pico-8 play session: hold ← + tap ❎, after a click and taps of 🅾, ❎, 🅾+❎, 🅾 in the second before t = 0

[t = 1 s] hold ← ~1s, tap ❎ ~2×
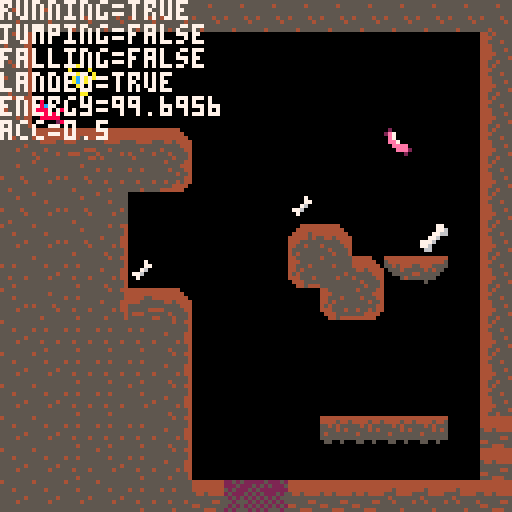
[t = 2 s] hold ← ~2s, tap ❎ ~4×
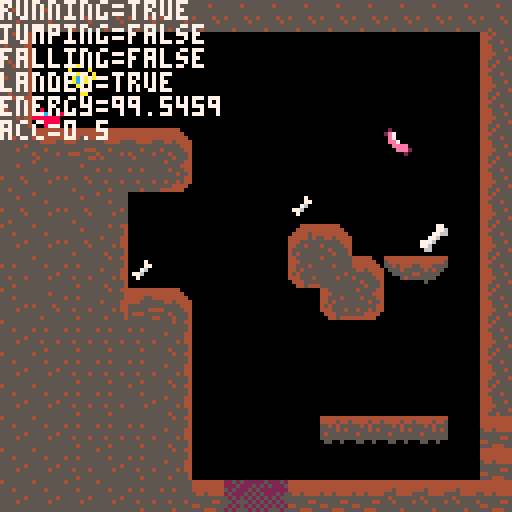
[t = 6 s] hold ← ~6s, tap ❎ ~10×
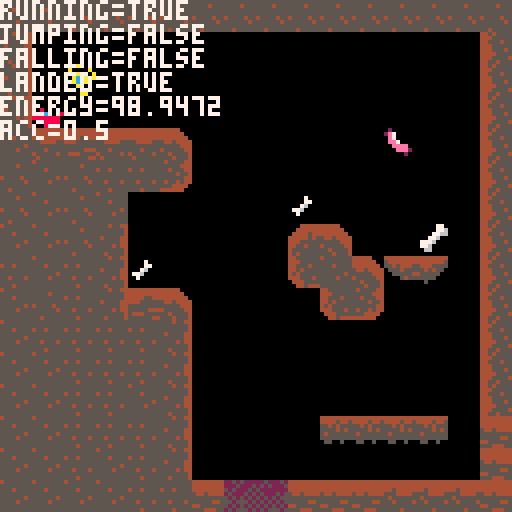
[t = 8 s] hold ← ~8s, tap ❎ ~14×
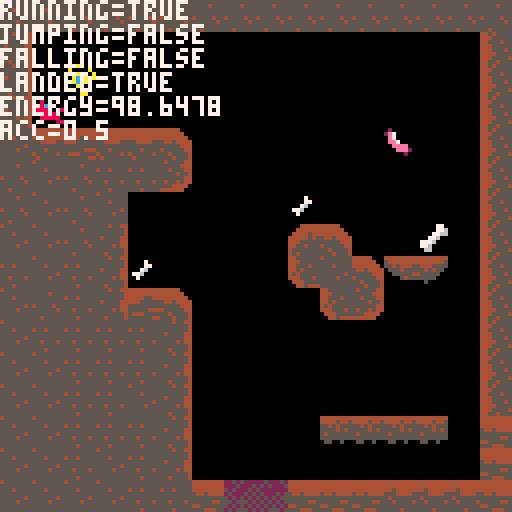

pico-8 cartridge
version 42
__lua__
--variables 
function _init()
	--poke(0x5f2c,3)
	player={
		sp=1,
		x=29,
		y=29,
		w=8,
		h=8,
		flp=false,
		dx=0,
		dy=0,
		max_dx=1.5,
		max_dy=2.5,
		acc=0.5,
		dec=0.7,
		boost=3,
		drop=3,
		anim=0,
		running=false,
		jumping=false,
		falling=false,
		landed=false,
		barreling=false,
		power=false,
		energy=100,
		score=0,
	}
	
	gravity=0.3
	friction=0.90
	depletion=0.005
end


-->8
--update and draw functions
function _update()
	player_update()
	player_animate()
	--simple camera
	--cam_x=player.x-64+(player.w/2)
	--camera(cam_x,0)
end

function _draw()
	cls()
	map(0,0)
	spr(player.sp,player.x,player.y,1,1,player.flp)
	print("running="..tostring(player.running),0,0,7)
	print("jumping="..tostring(player.jumping),0,6,7)
	print("falling="..tostring(player.falling),0,12,7)
	print("landed="..tostring(player.landed),0,18,7)
	print("energy="..tostring(player.energy),0,24,7)
	print("acc="..tostring(acc),0,30,7)
	
	--print("energy="..tostring(player.energy),0,24,7)
	--print("barreling="..tostring(player.barreling),0,30,7)
	
end
-->8
--collisions

function collide_map(obj,aim,flag)
	--obj = table needs x,y,w,h	
	--aim = left,right,up,down
	
	local x=obj.x local y=obj.y
	local w=obj.w local h=obj.h
		
	local x1=0 local y1=0
	local x2=0 local y2=0
	
	if aim=="left" then
		x1=x-1   y1=y
		x2=x					y2=y+h-1
	elseif aim=="right" then
		x1=x+w-1	y1=y
		x2=x+w			y2=y+h-1
	elseif aim=="up" then
		x1=x+2			y1=y-1
		x2=x+w-3	y2=y
	elseif aim=="down" then
		x1=x+2			y1=y+h
		x2=x+w-2	y2=y+h
	end
	
	--pixels to tiles
	x1/=8		y1/=8
	x2/=8		y2/=8
	
	if fget(mget(x1,y1),flag)
	or fget(mget(x1,y2),flag)
	or fget(mget(x2,y1),flag)
	or fget(mget(x2,y2),flag) then
		return true
	else
		return false
	end
	
end

--delete from any direction
function del_mapobj(obj,flag)
	collide=false
	local x1=0 local y1=0
	local x2=0 local y2=0
	x1=obj.x			x2=obj.x+obj.w
	y1=obj.y			y2=obj.y+obj.h
	
	--pixels to tiles
	x1/=8		y1/=8
	x2/=8		y2/=8
	
	if fget(mget(x1,y1),flag) then
		mset(flr(x1),flr(y1),0)
		collide=true
	end
	if fget(mget(x1,y2),flag) then
		mset(flr(x1),flr(y2),0)
		collide=true
	end
	if fget(mget(x2,y1),flag) then
		mset(flr(x2),flr(y1),0)
		collide=true
	end
	if fget(mget(x2,y2),flag) then
		mset(flr(x2),flr(y2),0)
		collide=true
	end
	return collide
end
-->8

--player update

function player_update()
	--physics
	player.dy+=gravity
	player.dx*=friction
	
	max_dy=player.max_dy
	max_dx=player.max_dx
	acc=player.acc 
	boost=player.boost
	
	if player.power then
		max_dy=9.5
		max_dx=2
		acc=2
		boost=4
	elseif player.barreling then
		max_dy=8.5
	end
	
	--controls
	if player.barreling then
		player.dx=0
	elseif btn(⬅️) then
		player.dx-=acc
		player.running=true
		player.flp=true
	elseif btn(➡️) then
		player.dx+=acc
		player.running=true
		player.flp=false
	else
		player.dx*=player.dec
	end

	--stop running
	if player.running
	and not btn(⬅️)
	and not btn(➡️)
	and player.landed then
		if player.dx < 0.01 then
			player.running=false
		end
	end
	
	--jump
	if btnp(⬆️)
	and player.landed then
		player.dy-=boost
		player.landed=false
		player.energy-=1
	end
	
	--barrel
	if btn(🅾️)
	and not player.landed then
		player.dy+=player.drop
		player.dx=0
		player.jumping=false
		player.falling=false
		player.barreling=true
	end
	
	if player.barreling then
		player.energy-=0.3
	end
	
	--check collision up and down
	if player.dy>0 then
		
		if not player.barreling then
			player.falling=true
		end
		player.landed=false
		player.jumping=false
		
		player.dy=limit_speed(player.dy,max_dy)
		
		if collide_map(player,"down",2) and player.barreling then
			flr1x=flr(player.x/8)
			flr2x=flr((player.x+player.w)/8)
			flry=flr((player.y+player.h)/8)
			if fget(mget(flr1x,flry),2) then
				mset(flr1x,flry,0) --destroy
			end
			if fget(mget(flr2x,flry),2) then
				mset(flr2x,flry,0) --destroy
			end	
		elseif collide_map(player,"down",0) then
			player.landed=true
			player.falling=false
			player.barreling=false
			player.dy=0
			player.y-=(player.y+player.h)%8
		end
	elseif player.dy<0 then
		player.jumping=true
		if collide_map(player,"up",1) then
			player.dy=0
		end
	end
	
	--check collision left and right
	if player.dx<0 then
	
		player.dx=limit_speed(player.dx,max_dx)
	
		if collide_map(player,"left",1) then
			player.dx=0
		end
	elseif player.dx>0 then
	
		player.dx=limit_speed(player.dx,max_dx)
		
		if collide_map(player,"right",1) then
			player.dx=0
		end
	end
	
	player.x+=player.dx
	player.y+=player.dy
	
	----item collisions----
	
	--bone
	if del_mapobj(player,3) then
		player.score+=5
	end
	
	--big bone
	if del_mapobj(player,4) then
		player.score+=15
	end
	
	--sausage :)
	if del_mapobj(player,5) then
		player.energy+=20
	end
	
	--powerup
	if del_mapobj(player,6) then
		player.power=true
	end
	
	--energy
	if not player.power then
		player.energy-=depletion
	end
	
end

function limit_speed(num,maximum)
	return mid(-maximum,num,maximum)
end
-->8
--player animation
function player_animate()
	offset=0
	if player.power then
		offset=16
	end

	if player.jumping then
		player.sp=6+offset
		if player.dy>1 then
			player.sp=7+offset
		end
	elseif player.falling then
		player.sp=7+offset
		if player.dy>1 then
			player.sp=8+offset
		end
	elseif player.barreling then
		player.sp=10+offset
	elseif player.running then
		if time()-player.anim>.12 then
			player.anim=time()
			if player.sp==4 or player.sp==4+offset then
				player.sp=3+offset
			else
				player.sp=4+offset
			end
		end
	else --idle
		if time()-player.anim>.3 then
			player.anim=time()
			if player.sp==1 or player.sp==1+offset then
				player.sp=2+offset
			else
				player.sp=1+offset
			end
		end
	end
end
__gfx__
00000000000000000000000000000000000000000000000000080800000000000000000000000000000080800080080000000000000000000000077000000000
0000000000000000000000000008080000000000000000000008c8c8000808000800000000000000080880800088080000007000000000000000077600000770
0070070000080800000808000008c8c80000000000080800000888880008c8c80888800000000000088888800088088000007700000070000000776600000776
000770000008c8c80008c8c880088888000808000008c8c800888800888888880888880000080800088888800088888000076000000077000007760000007766
000770000008888880088888088888008008c8c80008888800888880088888000888c8c800088888088c8c800888888007760000000760000777600000077600
00700700888888e0088888e008888800088888888888880008888000820002800828888808888888088c8c80088c8c8000700000077600000776000007776000
0000000008888800088888008200028008888000088888000080200000000000000808008888880000888800008c8c8000000000007000000066000007760000
00000000082088000820880000000000082080000820880000000000000000000000000008208800000880000008880000000000000000000000000000660000
000000000000000000000000000000000000000000000000000a0a000000000000000000000000000000a0a000a00a00000000000200000000aa000000000000
000000000000000000000000000a0a000000000000000000000acaca000a0a000a000000000000000a0aa0a000aa0a00020000002e7000000a0000a000000000
00000000000a0a00000a0a00000acaca00000000000a0a00000aaaaa000acaca0aaaa000000000000aaaaaa000aa0aa02e7000000e700000000aa00a00000000
00000000000acaca000acacaa00aaaaa000a0a00000acaca00aaaa00aaaaaaaa0aaaaa00000a0a000aaaaaa000aaaaa00e7000000ee7000000ac7a0a00000000
00000000000aaaaaa00aaaaa0aaaaa00a00acaca000aaaaa00aaaaa00aaaaa000aaacaca000aaaaa0aacaca00aaaaaa00ee7000000eeee00a0acca0000000000
00000000aaaaaae00aaaaae00aaaaa000aaaaaaaaaaaaa000aaaa000a90009a00a9aaaaa0aaaaaaa0aacaca00aacaca000eeee00000eee20a00aa00000000000
000000000aaaaa000aaaaa00a90009a00aaaa0000aaaaa0000a0900000000000000a0a00aaaaaa0000aaaa0000acaca0000eee20000002000a0000a000000000
000000000a90aa000a90aa00000000000a90a0000a90aa000000000000000000000000000a90aa00000aa000000aaa0000000200000000000000aa0000000000
00000000000000000000000000000000000000000000000000000000000000000000000000000000000000000000000000000000000000000000000000000000
00000000000000000000000000000000000000000000000000000000000000000000000000000000000000000000000000000000000000000000000000000000
00000000000000000000000000000000000000000000000000000000000000000000000000000000000000000000000000000000000000000000000000000000
00000000000000000000000000000000000000000000000000000000000000000000000000000000000000000000000000000000000000000000000000000000
00000000000000000000000000000000000000000000000000000000000000000000000000000000000000000000000000000000000000000000000000000000
00000000000000000000000000000000000000000000000000000000000000000000000000000000000000000000000000000000000000000000000000000000
00000000000000000000000000000000000000000000000000000000000000000000000000000000000000000000000000000000000000000000000000000000
00000000000000000000000000000000000000000000000000000000000000000000000000000000000000000000000000000000000000000000000000000000
00000000000000000000000000000000000000000000000000000000000000000000000000000000000000000000000000000000000000000000000000000000
00000000000000000000000000000000000000000000000000000000000000000000000000000000000000000000000000000000000000000000000000000000
00000000000000000000000000000000000000000000000000000000000000000000000000000000000000000000000000000000000000000000000000000000
00000000000000000000000000000000000000000000000000000000000000000000000000000000000000000000000000000000000000000000000000000000
00000000000000000000000000000000000000000000000000000000000000000000000000000000000000000000000000000000000000000000000000000000
00000000000000000000000000000000000000000000000000000000000000000000000000000000000000000000000000000000000000000000000000000000
00000000000000000000000000000000000000000000000000000000000000000000000000000000000000000000000000000000000000000000000000000000
00000000000000000000000000000000000000000000000000000000000000000000000000000000000000000000000000000000000000000000000000000000
44444444444444440004444444444000444444444444444444455555555455440000000000000000000000000000000000000000000000000000000000000000
44444444444444440044444444444400444444444444444444555555555555540000000000000000000000000000000000000000000000000000000000000000
44444444445444440444454444444440444444444444554444455455555555540000000000000000000000000000000000000000000000000000000000000000
55444455555444454444454554454444544544444445555544455554545555440000000000000000000000000000000000000000000000000000000000000000
55555555545555554445555555555444555555555555555544555555555555440000000000000000000000000000000000000000000000000000000000000000
55545555554555544455455545555544555554455555544444545555555545440000000000000000000000000000000000000000000000000000000000000000
45555545555555554555555555455554445555555444555544455555555555540000000000000000000000000000000000000000000000000000000000000000
54555555555545554545555555545554555444555555554444455545554555540000000000000000000000000000000000000000000000000000000000000000
45555555555555555555555555554555554445555555444444545555555555440000000000000000000000000000000000000000000000000000000000000000
55555555555555555555455555555555555555555555554544455555455554440000000000000000000000000000000000000000000000000000000000000000
55545555455455555555555554559a55555554444455554544555455555555440000000000000000000000000000000000000000000000000000000000000000
55555555555555555555555555559955444555555555555544455555555555440000000000000000000000000000000000000000000000000000000000000000
55555545555555554555545555555555545555555555444544455545554554440000000000000000000000000000000000000000000000000000000000000000
55554555554555455555554555455554555555555555555544445555555554440000000000000000000000000000000000000000000000000000000000000000
55555555555555555555555555555555544455445555554444455554555454440000000000000000000000000000000000000000000000000000000000000000
55555555555455555545555555555555555555555444555544554555455555440000000000000000000000000000000000000000000000000000000000000000
55455555545555554455555554555544555577445555554422525222225222520000000000000000000000000000000000000000000000000000000000000000
555555555555555444455555555554445555775555b7755522252225252522250000000000000000000000000000000000000000000000000000000000000000
555457555557554544555455554555444447777653bbb35552522252522222220000000000000000000000000000000000000000000000000000000000000000
4555577555775555445455555555455455777666553b355525222525252225250000000000000000000000000000000000000000000000000000000000000000
55557655455675554545555555555544777765555553555452525252525252550000000000000000000000000000000000000000000000000000000000000000
55776555555567754445554554554544777655554455555555255525252525250000000000000000000000000000000000000000000000000000000000000000
55575555554557550444555555544440556655445555445552525252525252520000000000000000000000000000000000000000000000000000000000000000
55555545555555550044544444444400556655555555555525255525252555250000000000000000000000000000000000000000000000000000000000000000
44444444444444444444444444444444000000000000000052525252525252550000000000000000000000000000000000000000000000000000000000000000
44445445454444454444444554444444000000000000000025252225252522250000000000000000000000000000000000000000000000000000000000000000
55454555545544555444555555454445000000000000000052522252225252520000000000000000000000000000000000000000000000000000000000000000
55554545555555545545455005554555000000000000000025252555222525250000000000000000000000000000000000000000000000000000000000000000
54555555555545554555550000555554000000000000000052525252525255520000000000000000000000000000000000000000000000000000000000000000
55555555550555555555500000005455000000000000000025222525252525550000000000000000000000000000000000000000000000000000000000000000
05500500000005000050000000000000000000000000000055525252555255520000000000000000000000000000000000000000000000000000000000000000
00000000000000000000000000000000000000000000000025222525252525250000000000000000000000000000000000000000000000000000000000000000
__gff__
0001010000010000000000000808100000010100000100000000000020204000000000000000000000000000000000000000000000000000000000000000000003030303030303030000000000000000030303030303030300000000000000000303030303030707000000000000000001010101000007070000000000000000
0000000000000000000000000000000000000000000000000000000000000000000000000000000000000000000000000000000000000000000000000000000000000000000000000000000000000000000000000000000000000000000000000000000000000000000000000000000000000000000000000000000000000000
__map__
5050525252525252525252525252525200000000000000000000000000000000000000000000000000000000000000000000000000000000000000000000000000000000000000000000000000000000000000000000000000000000000000000000000000000000000000000000000000000000000000000000000000000000
4748484849000000000000000000005600000000000000000000000000000000000000000000000000000000000000000000000000000000000000000000000000000000000000000000000000000000000000000000000000000000000000000000000000000000000000000000000000000000000000000000000000000000
47341e5859000000000000000000005600000000000000000000000000000000000000000000000000000000000000000000000000000000000000000000000000000000000000000000000000000000000000000000000000000000000000000000000000000000000000000000000000000000000000000000000000000000
4749484969000000000000000000005600000000000000000000000000000000000000000000000000000000000000000000000000000000000000000000000000000000000000000000000000000000000000000000000000000000000000000000000000000000000000000000000000000000000000000000000000000000
5040454040430000000000001d00005600000000000000000000000000000000000000000000000000000000000000000000000000000000000000000000000000000000000000000000000000000000000000000000000000000000000000000000000000000000000000000000000000000000000000000000000000000000
5250525151630000000000000000005600000000000000000000000000000000000000000000000000000000000000000000000000000000000000000000000000000000000000000000000000000000000000000000000000000000000000000000000000000000000000000000000000000000000000000000000000000000
5250525000000000000c00000000005600000000000000000000000000000000000000000000000000000000000000000000000000000000000000000000000000000000000000000000000000000000000000000000000000000000000000000000000000000000000000000000000000000000000000000000000000000000
505052470000000000424300000e005600000000000000000000000000000000000000000000000000000000000000000000000000000000000000000000000000000000000000000000000000000000000000000000000000000000000000000000000000000000000000000000000000000000000000000000000000000000
515051470c000000006250437372005673720000007370720000007372000000707000000000000000000000000000000000000000000000000000000000000000000000000000000000000000000000000000000000000000000000000000000000000000000000000000000000000000000000000000000000000000000000
5052514745430000000062630000005600000000000000000000000000000000000000000000000000000000000000000000000000000000000000000000000000000000000000000000000000000000000000000000000000000000000000000000000000000000000000000000000000000000000000000000000000000000
5051515151470000000000000000005600000000000000000000000000000000000000000000000000000000000000000000000000000000000000000000000000000000000000000000000000000000000000000000000000000000000000000000000000000000000000000000000000000000000000000000000000000000
5050515151470000000000000000005600000000000000000000000000000000000000000000000000000000000000000000000000000000000000000000000000000000000000000000000000000000000000000000000000000000000000000000000000000000000000000000000000000000000000000000000000000000
5050515150470000000000000000005600000000000000000000000000000000000000000000000000000000000000000000000000000000000000000000000000000000000000000000000000000000000000000000000000000000000000000000000000000000000000000000000000000000000000000000000000000000
5050515151470000000070707070004470700000007070707000700000707070000000000000000000000000000000000000000000000000000000000000000000000000000000000000000000000000000000000000000000000000000000000000000000000000000000000000000000000000000000000000000000000000
5050515051470000000000000000004400000000000000000000000000000000000000000000000000000000000000000000000000000000000000000000000000000000000000000000000000000000000000000000000000000000000000000000000000000000000000000000000000000000000000000000000000000000
5050505051514466674444444141414441414141414141414141414141410000000000000000000000000000000000000000000000000000000000000000000000000000000000000000000000000000000000000000000000000000000000000000000000000000000000000000000000000000000000000000000000000000
0000000000000076770000000000000000000000000000000000000000000000000000000000000000000000000000000000000000000000000000000000000000000000000000000000000000000000000000000000000000000000000000000000000000000000000000000000000000000000000000000000000000000000
